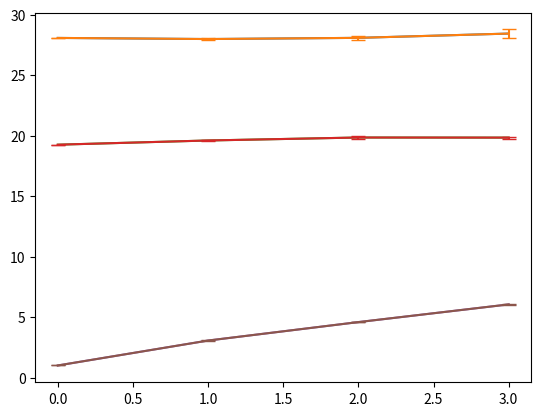
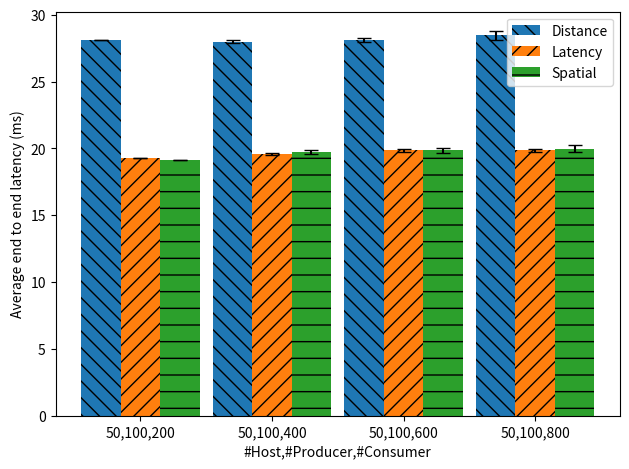
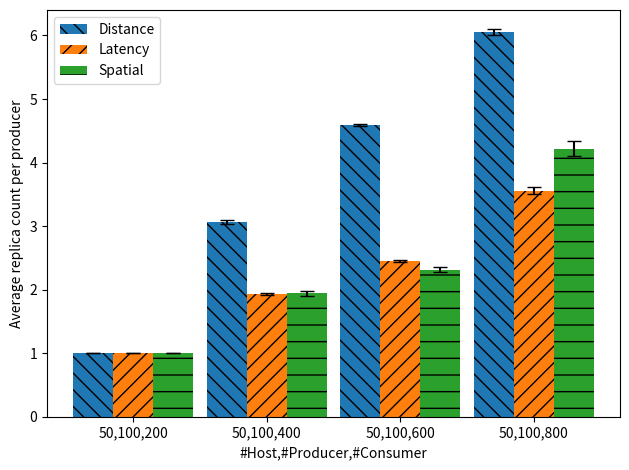
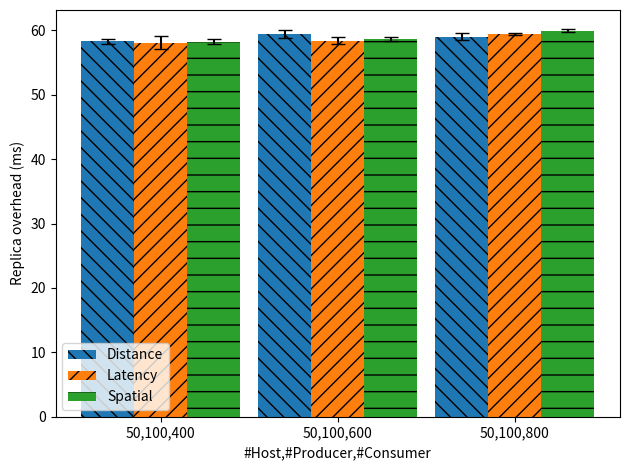

Write the Python code that produced these figures, in order.

import numpy as np
import matplotlib.pyplot as plt
import random as rd

# str
##################### e2e #####################
# (50, 100, 200) - 1706 : 412
dis_e2e_1 = np.array([28.09])
lat_e2e_1 = np.array([19.26])
spa_e2e_1 = np.array([19.11])

# (50, 100, 400) - 1706 : 805
dis_e2e_2 = np.array([28.00, 27.89, 28.11, 28.12, 27.87])
lat_e2e_2 = np.array([19.54, 19.75, 19.57, 19.63, 19.55])
spa_e2e_2 = np.array([19.86, 19.79, 19.50, 19.80, 19.56])

# (50, 100, 600) - 1706 : 1193
dis_e2e_3 = np.array([27.96, 28.35, 28.03, 27.98, 28.16])
lat_e2e_3 = np.array([19.99, 19.74, 19.94, 19.82, 19.78])
spa_e2e_3 = np.array([19.87, 19.51, 20.04, 19.81, 19.99])

# (50, 100, 800) - 1706 : 1608
dis_e2e_4 = np.array([28.41, 28.17, 28.26, 28.30, 29.11])
lat_e2e_4 = np.array([19.74, 19.94, 19.94, 19.81, 19.80])
spa_e2e_4 = np.array([20.50, 19.71, 19.95, 19.83, 19.95])

##################### avg replica #####################
# (50, 100, 200)
dis_rep_1 = np.array([1, 1, 1, 1, 1])
lat_rep_1 = np.array([1, 1, 1, 1, 1])
spa_rep_1 = np.array([1, 1, 1, 1, 1])

# (50, 100, 400)
dis_rep_2 = np.array([3.09, 3.04, 3.1, 3.03, 3.05])
lat_rep_2 = np.array([1.92, 1.93, 1.91, 1.94, 1.94])
spa_rep_2 = np.array([1.92, 1.94, 1.94, 1.90, 2.00])

# (50, 100, 600)
dis_rep_3 = np.array([4.58, 4.62, 4.56, 4.58, 4.60])
lat_rep_3 = np.array([2.44, 2.46, 2.44, 2.45, 2.47])
spa_rep_3 = np.array([2.34, 2.26, 2.33, 2.30, 2.35])

# (50, 100, 800)
dis_rep_4 = np.array([5.99, 6.07, 6.09, 6.00, 6.10])
lat_rep_4 = np.array([3.63, 3.51, 3.51, 3.60, 3.55])
spa_rep_4 = np.array([4.21, 4.40, 4.09, 4.10, 4.30])

##################### replica overhead #####################
# (50, 100, 400)
dis_ro_2 = np.array([58.70, 58.01, 58.50, 58.53, 57.76])
lat_ro_2 = np.array([58.74, 58.026, 58.80, 58.66, 56.21])
spa_ro_2 = np.array([58.26, 57.81, 58.29, 57.91, 58.88])

# (50, 100, 600)
dis_ro_3 = np.array([60.25, 60.14, 58.78, 59.01, 59.05])
lat_ro_3 = np.array([57.93, 58.05, 59.48, 58.43, 58.11])
spa_ro_3 = np.array([58.31, 58.65, 58.98, 58.32, 58.98])

# (50, 100, 800)
dis_ro_4 = np.array([59.03, 59.95, 58.83, 58.20, 59.13])
lat_ro_4 = np.array([59.58, 59.22, 59.45, 59.30, 59.45])
spa_ro_4 = np.array([59.66, 60.22, 59.99, 59.88, 60.10])

##################### failed replica overhead #####################
# (50, 100, 800)
dis_fr_4 = np.array([26, 21, 23])

###############################################################

dis_e2e_mean = [np.mean(dis_e2e_1), np.mean(dis_e2e_2), np.mean(dis_e2e_3), np.mean(dis_e2e_4)]
lat_e2e_mean = [np.mean(lat_e2e_1), np.mean(lat_e2e_2), np.mean(lat_e2e_3), np.mean(lat_e2e_4)]
spa_e2e_mean = [np.mean(spa_e2e_1), np.mean(spa_e2e_2), np.mean(spa_e2e_3), np.mean(spa_e2e_4)]

dis_e2e_std = [np.std(dis_e2e_1), np.std(dis_e2e_2), np.std(dis_e2e_3), np.std(dis_e2e_4)]
lat_e2e_std = [np.std(lat_e2e_1), np.std(lat_e2e_2), np.std(lat_e2e_3), np.std(lat_e2e_4)]
spa_e2e_std = [np.std(spa_e2e_1), np.std(spa_e2e_2), np.std(spa_e2e_3), np.std(spa_e2e_4)]

dis_rep_mean = [np.mean(dis_rep_1), np.mean(dis_rep_2), np.mean(dis_rep_3), np.mean(dis_rep_4)]
lat_rep_mean = [np.mean(lat_rep_1), np.mean(lat_rep_2), np.mean(lat_rep_3), np.mean(lat_rep_4)]
spa_rep_mean = [np.mean(spa_rep_1), np.mean(spa_rep_2), np.mean(spa_rep_3), np.mean(spa_rep_4)]

dis_rep_std = [np.std(dis_rep_1), np.std(dis_rep_2), np.std(dis_rep_3), np.std(dis_rep_4)]
lat_rep_std = [np.std(lat_rep_1), np.std(lat_rep_2), np.std(lat_rep_3), np.std(lat_rep_4)]
spa_rep_std = [np.std(spa_rep_1), np.std(spa_rep_2), np.std(spa_rep_3), np.std(spa_rep_4)]

dis_ro_mean = [np.mean(dis_ro_2), np.mean(dis_ro_3), np.mean(dis_ro_4)]
lat_ro_mean = [np.mean(lat_ro_2), np.mean(lat_ro_3), np.mean(lat_ro_4)]
spa_ro_mean = [np.mean(spa_ro_2), np.mean(spa_ro_3), np.mean(spa_ro_4)]

dis_ro_std = [np.std(dis_ro_2), np.std(dis_ro_3), np.std(dis_ro_4)]
lat_ro_std = [np.std(lat_ro_2), np.std(lat_ro_3), np.std(lat_ro_4)]
spa_ro_std = [np.std(spa_ro_2), np.std(spa_ro_3), np.std(spa_ro_4)]

ind = np.arange(len(dis_e2e_mean))
plt.plot(ind, dis_e2e_mean)
plt.errorbar(ind, dis_e2e_mean, yerr=dis_e2e_std, capsize=5)

plt.plot(ind, lat_e2e_mean)
plt.errorbar(ind, lat_e2e_mean, yerr=lat_e2e_std, capsize=5)

plt.plot(ind, dis_rep_mean)
plt.errorbar(ind, dis_rep_mean, yerr=dis_rep_std, capsize=5)

plt.show()

ind = np.arange(len(dis_e2e_mean))

width = 0.3

fig, ax = plt.subplots()
rects1 = ax.bar(ind - width, dis_e2e_mean, width, yerr=dis_e2e_std, label='Distance', capsize=5, hatch='\\\\')
rects2 = ax.bar(ind, lat_e2e_mean, width, yerr=lat_e2e_std, label='Latency', capsize=5, hatch='//')
rects3 = ax.bar(ind + width, spa_e2e_mean, width, yerr=spa_e2e_std, label='Spatial', capsize=5, hatch='-')
ax.set_xticks(ind)
ax.set_xticklabels(['50,100,200', '50,100,400', '50,100,600', '50,100,800'])
ax.set_xlabel('#Host,#Producer,#Consumer')
ax.set_ylabel('Average end to end latency (ms)')
ax.legend()
fig.tight_layout()
plt.show()

fig, ax = plt.subplots()
rects1 = ax.bar(ind - width, dis_rep_mean, width, yerr=dis_rep_std, label='Distance', capsize=5, hatch='\\\\')
rects2 = ax.bar(ind, lat_rep_mean, width, yerr=lat_rep_std, label='Latency', capsize=5, hatch='//')
rects3 = ax.bar(ind + width, spa_rep_mean, width, yerr=spa_rep_std, label='Spatial', capsize=5, hatch='-')
ax.set_xticks(ind)
ax.set_xticklabels(['50,100,200', '50,100,400', '50,100,600', '50,100,800'])
ax.set_xlabel('#Host,#Producer,#Consumer')
ax.set_ylabel('Average replica count per producer')
ax.legend()
fig.tight_layout()
plt.show()

ind = np.arange(len(dis_ro_mean))
fig, ax = plt.subplots()
rects1 = ax.bar(ind - width, dis_ro_mean, width, yerr=dis_ro_std, label='Distance', capsize=5, hatch='\\\\')
rects2 = ax.bar(ind, lat_ro_mean, width, yerr=lat_ro_std, label='Latency', capsize=5, hatch='//')
rects3 = ax.bar(ind + width, spa_ro_mean, width, yerr=spa_ro_std, label='Spatial', capsize=5, hatch='-')
# ax.set_ylim([60, 100])
ax.set_xticks(ind)
ax.set_xticklabels(['50,100,400', '50,100,600', '50,100,800'])
ax.set_xlabel('#Host,#Producer,#Consumer')
ax.set_ylabel('Replica overhead (ms)')
ax.legend()
fig.tight_layout()
plt.show()